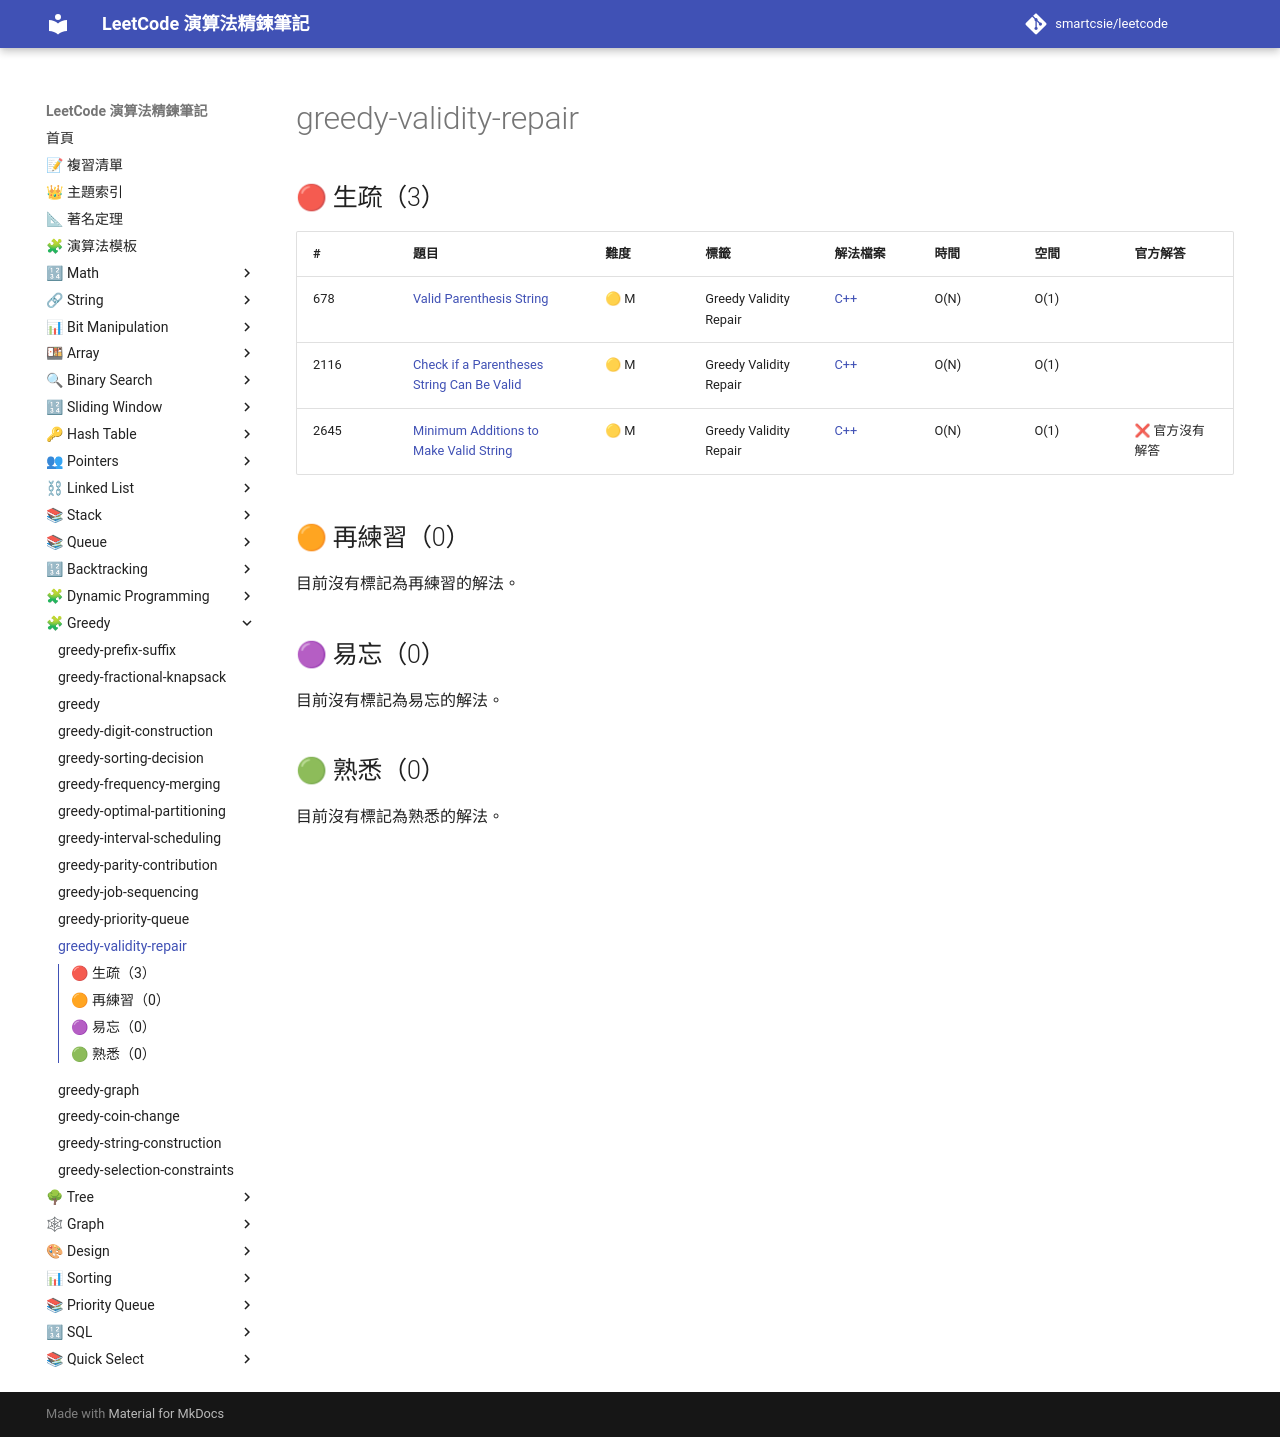

repository: smartcsie/leetcode · page: topics/greedy-validity-repair/index.html · generator: mkdocs

# greedy-validity-repair

## 🔴 生疏（3）

| # | 題目 | 難度 | 標籤 | 解法檔案 | 時間 | 空間 | 官方解答 |
| --- | --- | --- | --- | --- | --- | --- | --- |
| 678 | [Valid Parenthesis String](https://leetcode.com/problems/valid-parenthesis-string/) | 🟡 M | Greedy Validity Repair | [C++](../problems/0678.md) | O(N) | O(1) |  |
| 2116 | [Check if a Parentheses String Can Be Valid](https://leetcode.com/problems/check-if-a-parentheses-string-can-be-valid/) | 🟡 M | Greedy Validity Repair | [C++](../problems/2116.md) | O(N) | O(1) |  |
| 2645 | [Minimum Additions to Make Valid String](https://leetcode.com/problems/minimum-additions-to-make-valid-string/) | 🟡 M | Greedy Validity Repair | [C++](../problems/2645.md) | O(N) | O(1) | ❌ 官方沒有解答 |

## 🟠 再練習（0）

目前沒有標記為再練習的解法。

## 🟣 易忘（0）

目前沒有標記為易忘的解法。

## 🟢 熟悉（0）

目前沒有標記為熟悉的解法。
